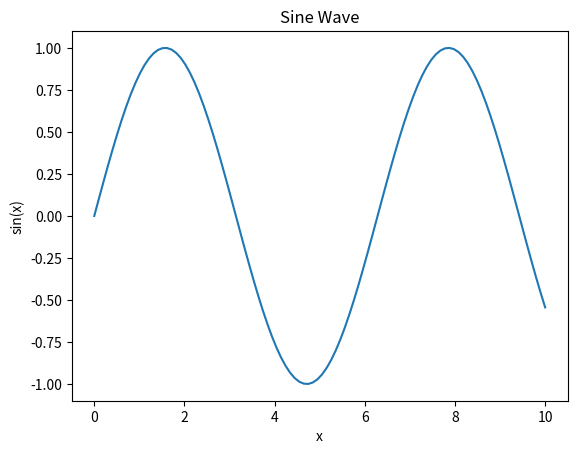

Here is the Python script that generated this plot:
import matplotlib.pyplot as plt
import numpy as np

# Generate a sequence of numbers (from 0 to 10 with 100 steps in between)
x = np.linspace(0, 10, 100)

# Compute the sine of these numbers
y = np.sin(x)

# Create a plot with x (horizontal axis) and y (vertical axis)
plt.plot(x, y)

# Title of the plot
plt.title("Sine Wave")

# Labels for x and y axes
plt.xlabel("x")
plt.ylabel("sin(x)")

# Show the plot
plt.show()